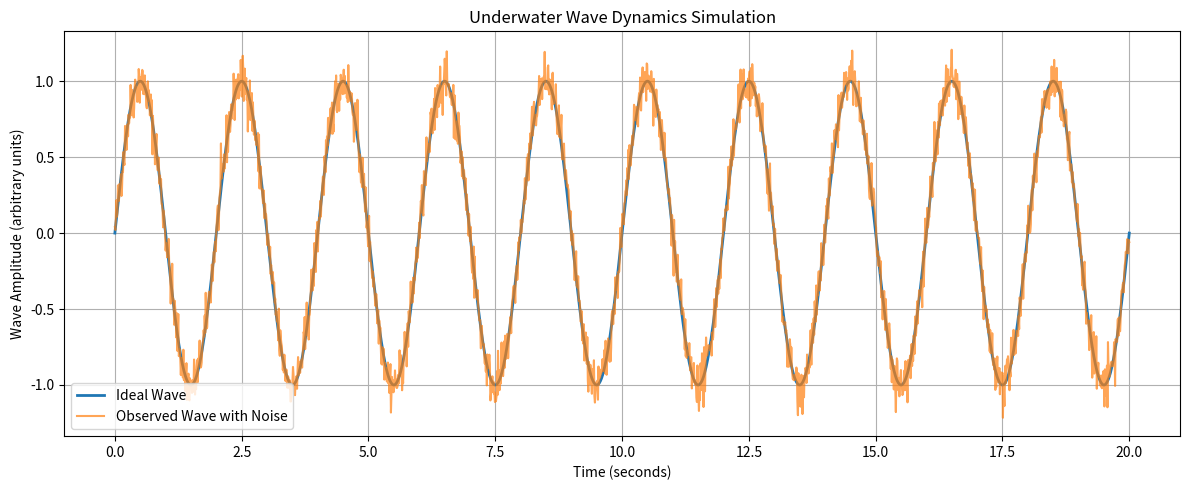

The script that saved this image:
import numpy as np
import pandas as pd
import matplotlib.pyplot as plt

# ==========================================
# UNDERWATER WAVE DYNAMICS SIMULATION
# ==========================================

print("=" * 50)
print("UNDERWATER WAVE DYNAMICS SIMULATION")
print("=" * 50)

# Simulation settings
sampling_rate = 100
duration = 20

# Time values
time = np.linspace(
    0,
    duration,
    sampling_rate * duration
)

# Wave parameters
amplitude = 1.0
frequency = 0.5
phase = 0.0

# Simulated underwater wave signal
wave = amplitude * np.sin(
    2 * np.pi * frequency * time + phase
)

# Add small random disturbances
np.random.seed(42)

noise = np.random.normal(
    loc=0,
    scale=0.08,
    size=len(time)
)

observed_wave = wave + noise

# Save the simulation dataset
dataset = pd.DataFrame({
    "time": time,
    "ideal_wave": wave,
    "observed_wave": observed_wave
})

dataset.to_csv(
    "underwater_wave_dataset.csv",
    index=False
)

# Display basic information
print("\nSimulation completed successfully!")
print("Total observations:", len(dataset))
print("Dataset saved: underwater_wave_dataset.csv")

print("\nFirst five observations:")
print(dataset.head())

# Plot the simulated waves
plt.figure(figsize=(12, 5))

plt.plot(
    time,
    wave,
    label="Ideal Wave",
    linewidth=2
)

plt.plot(
    time,
    observed_wave,
    label="Observed Wave with Noise",
    alpha=0.7
)

plt.title("Underwater Wave Dynamics Simulation")
plt.xlabel("Time (seconds)")
plt.ylabel("Wave Amplitude (arbitrary units)")
plt.legend()
plt.grid(True)

plt.tight_layout()
plt.savefig("wave_simulation.png", dpi=150)

print("\nGraph saved: wave_simulation.png")

plt.show()
